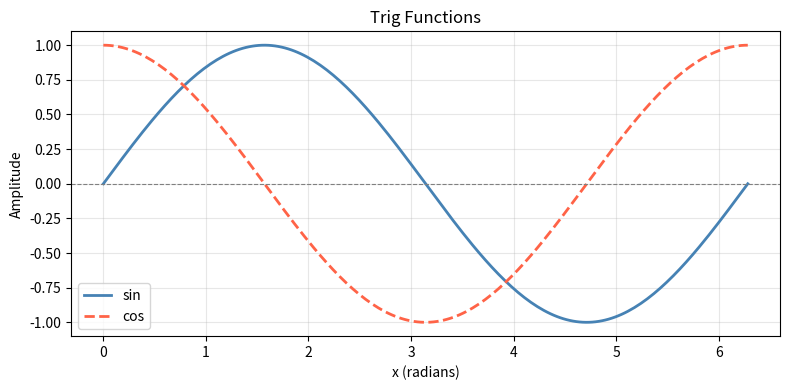
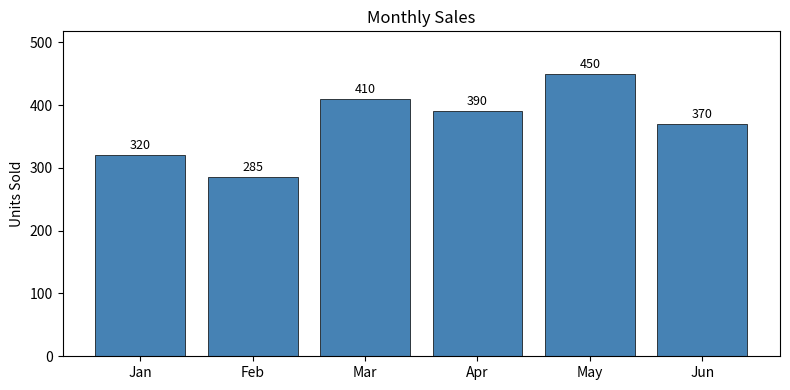
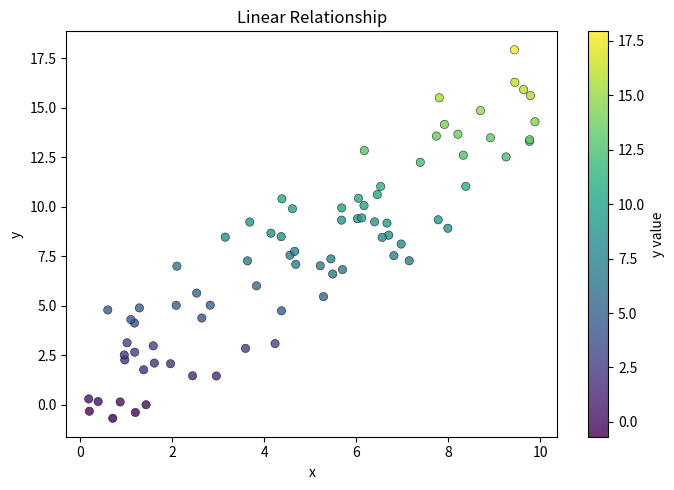
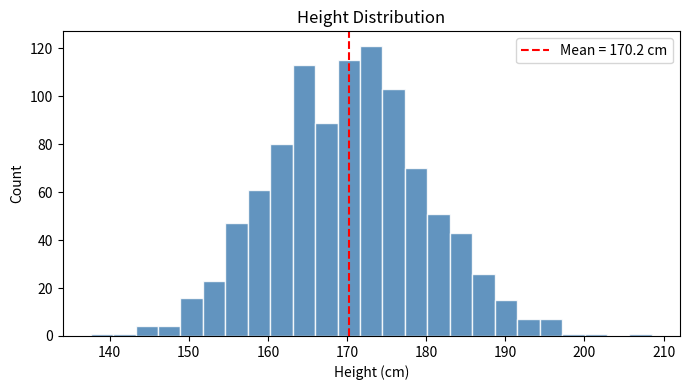

These charts were generated, in order, by the following Python code:
"""
Matplotlib — Easy Solutions
"""

import matplotlib.pyplot as plt
import numpy as np

np.random.seed(42)


# ---------------------------------------------------------------------------
# 1. Line plot
# ---------------------------------------------------------------------------
x = np.linspace(0, 2 * np.pi, 200)

fig, ax = plt.subplots(figsize=(8, 4))
ax.plot(x, np.sin(x), color='steelblue', linewidth=2, label='sin')
ax.plot(x, np.cos(x), color='tomato', linestyle='--', linewidth=2, label='cos')
ax.axhline(0, color='gray', linewidth=0.8, linestyle='--')
ax.set_title('Trig Functions')
ax.set_xlabel('x (radians)')
ax.set_ylabel('Amplitude')
ax.legend()
ax.grid(True, alpha=0.3)
plt.tight_layout()
fig.savefig('line_plot.png', dpi=120, bbox_inches='tight')
plt.show()
plt.close(fig)


# ---------------------------------------------------------------------------
# 2. Bar chart
# ---------------------------------------------------------------------------
months = ['Jan', 'Feb', 'Mar', 'Apr', 'May', 'Jun']
sales  = [320, 285, 410, 390, 450, 370]

fig, ax = plt.subplots(figsize=(8, 4))
bars = ax.bar(months, sales, color='steelblue', edgecolor='k', linewidth=0.5)
for bar, val in zip(bars, sales):
    ax.text(bar.get_x() + bar.get_width() / 2,
            bar.get_height() + 5,
            str(val), ha='center', va='bottom', fontsize=9)
ax.set_title('Monthly Sales')
ax.set_ylabel('Units Sold')
ax.set_ylim(0, max(sales) * 1.15)
plt.tight_layout()
fig.savefig('bar_chart.png', dpi=120, bbox_inches='tight')
plt.show()
plt.close(fig)


# ---------------------------------------------------------------------------
# 3. Scatter plot
# ---------------------------------------------------------------------------
np.random.seed(0)
x = np.random.uniform(0, 10, 80)
y = 1.5 * x + np.random.randn(80) * 2

fig, ax = plt.subplots(figsize=(7, 5))
sc = ax.scatter(x, y, c=y, cmap='viridis', alpha=0.8, edgecolors='k', linewidths=0.4)
cbar = plt.colorbar(sc, ax=ax)
cbar.set_label('y value')
ax.set_title('Linear Relationship')
ax.set_xlabel('x')
ax.set_ylabel('y')
plt.tight_layout()
fig.savefig('scatter_plot.png', dpi=120, bbox_inches='tight')
plt.show()
plt.close(fig)


# ---------------------------------------------------------------------------
# 4. Histogram
# ---------------------------------------------------------------------------
np.random.seed(42)
heights = np.random.normal(170, 10, 1000)
mean_h  = heights.mean()

fig, ax = plt.subplots(figsize=(7, 4))
ax.hist(heights, bins=25, color='steelblue', edgecolor='white', alpha=0.85)
ax.axvline(mean_h, color='red', linestyle='--', linewidth=1.5,
           label=f'Mean = {mean_h:.1f} cm')
ax.set_title('Height Distribution')
ax.set_xlabel('Height (cm)')
ax.set_ylabel('Count')
ax.legend()
plt.tight_layout()
fig.savefig('histogram.png', dpi=120, bbox_inches='tight')
plt.show()
plt.close(fig)
